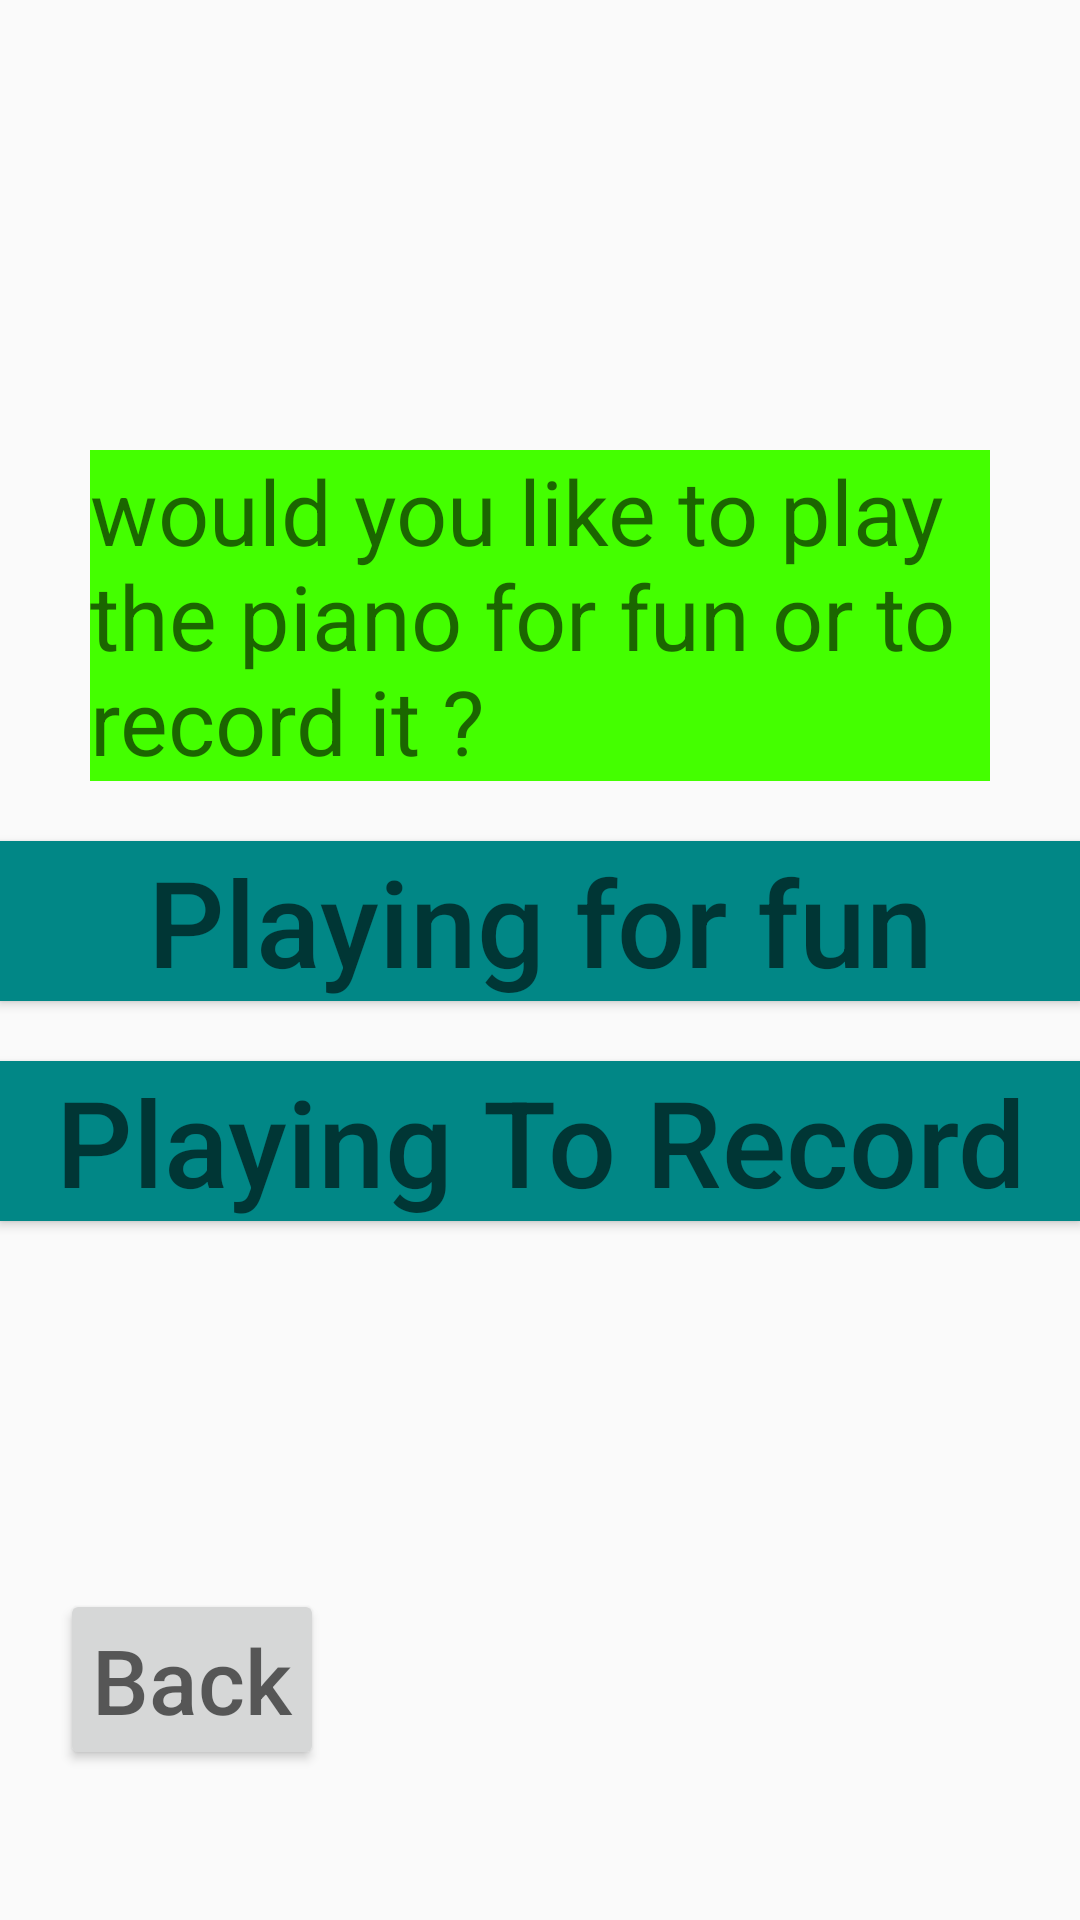

Here is an Android app screen rendered from its layout file. Give the layout XML and the strings, colors and styles it references.
<!-- AndroidManifest.xml: application theme Theme.JeuPiano -->
<!-- res/layout/activity_pianoautonome.xml -->
<?xml version="1.0" encoding="utf-8"?>
<RelativeLayout    xmlns:android="http://schemas.android.com/apk/res/android"
    android:layout_width="match_parent"
    android:layout_height="match_parent"
    android:background="@drawable/piano_connect"
    >
    <TextView
        android:id="@+id/text2"
        android:layout_width="wrap_content"
        android:layout_height="wrap_content"
        android:hint="would you like to play the piano for fun or to record it ?"
        android:textSize="30sp"
        android:layout_marginTop="150dp"
        android:background="@color/green"
        android:layout_marginLeft="30dp"
        android:layout_marginRight="30dp"
        ></TextView>
    <Button
        android:id="@+id/fun"
        android:layout_width="match_parent"
        android:layout_height="wrap_content"
        android:hint="Playing for fun"
        android:textSize="40sp"
        android:layout_below="@+id/text2"
        android:layout_marginTop="20dp"
        android:background="@color/teal_700"
        ></Button>
    <Button
        android:id="@+id/record"
        android:layout_width="match_parent"
        android:layout_height="wrap_content"
        android:hint="Playing To Record"
        android:textSize="40sp"
        android:layout_below="@+id/fun"
        android:layout_marginTop="20dp"
        android:background="@color/teal_700"
        ></Button>
    <Button
        android:id="@+id/retour"
        android:padding="10dp"
        android:layout_width="wrap_content"
        android:layout_height="wrap_content"
        android:hint="Back"
        android:textColor="@color/purple_700"
        android:textSize="30sp"
        android:layout_marginBottom="50dp"
        android:layout_marginLeft="20dp"
        android:layout_alignParentBottom="true"
        >
    </Button>
</RelativeLayout>
<!-- resources referenced by this layout -->
<resources>
  <color name="green">#44FF00</color>
  <color name="purple_700">#FF3700B3</color>
  <color name="teal_700">#FF018786</color>
  <style name="Theme.JeuPiano" parent="Theme.AppCompat.DayNight.NoActionBar">
          
          <item name="colorPrimary">@color/purple_500</item>
          <item name="colorPrimaryVariant">@color/purple_700</item>
          <item name="colorOnPrimary">@color/white</item>
          
          <item name="colorSecondary">@color/teal_200</item>
          <item name="colorSecondaryVariant">@color/teal_700</item>
          <item name="colorOnSecondary">@color/black</item>
          
          <item name="android:statusBarColor">?attr/colorPrimaryVariant</item>
          
      </style>
  <color name="purple_500">#FF6200EE</color>
  <color name="white">#FFFFFFFF</color>
  <color name="teal_200">#FF9800</color>
  <color name="black">#FF000000</color>
</resources>
